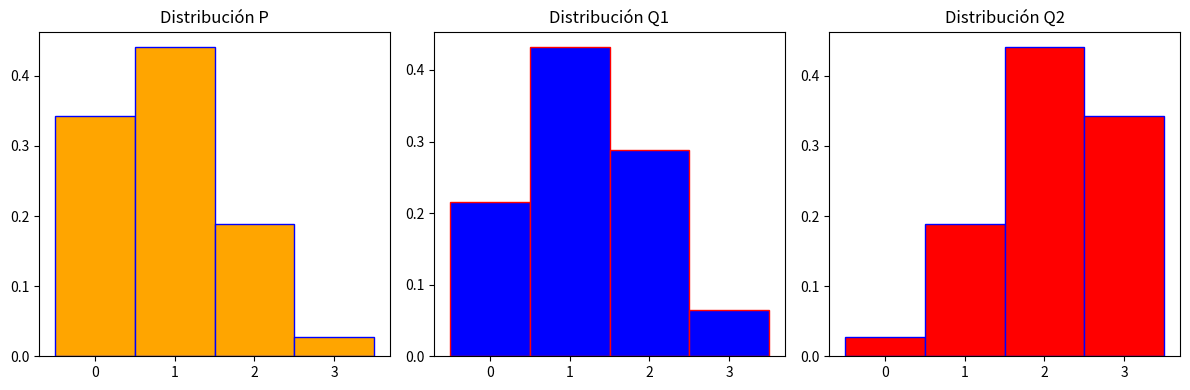

Reproduce this figure in Python.
import numpy as np
(0.064)*np.log(0.064/(0.064*.064)) +(0.288)*np.log(0.288/(0.288*0.724)) \
+(0.432)*np.log(0.432/(0.432*0.72) + 0.216*np.log(0.216/(0.216*0.216)))

import numpy as np
from scipy.stats import binom
import matplotlib.pyplot as plt

N, p, q1, q2  = 3, 0.3, 0.4, 0.7

P = [binom.pmf(k,N,p) for k in range(N+1)]
Q1 = [binom.pmf(k,N,q1) for k in range(N+1)]
Q2 = [binom.pmf(k,N,q2) for k in range(N+1)]

print(np.round(P,3))
print(np.round(Q1,3))
print(np.round(Q2,3))

H_P_Q1 = -np.sum(P*np.log(Q1))
H_P_Q2 = -np.sum(P*np.log(Q2))

print('H(P,Q1)= ', H_P_Q1 )
print('H(P,Q2)= ', H_P_Q2 )

fig, axes = plt.subplots(1, 3, figsize=(12, 4))
ax = axes.ravel()
label = ['0','1','2','3']

ax[0].bar(label, P, color = 'orange', edgecolor='blue',width=1)
ax[0].set_title("Distribución P")

ax[1].bar(label, Q1, color = 'blue', edgecolor='red',width=1)
ax[1].set_title("Distribución Q1")

ax[2].bar(label, Q2, color = 'red', edgecolor='blue',width=1)
ax[2].set_title("Distribución Q2")

fig.tight_layout()
plt.show()